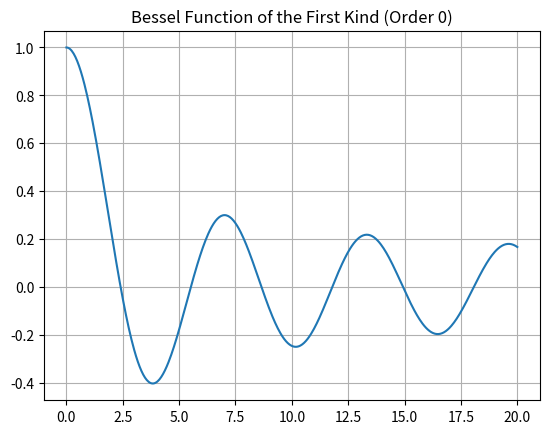

This chart was generated by the following Python code:
from scipy.special import jv
import numpy as np
import matplotlib.pyplot as plt

x = np.linspace(0, 20, 500)
y = jv(0, x)  # 0차 베셀 함수

plt.plot(x, y)
plt.title('Bessel Function of the First Kind (Order 0)')
plt.grid(True)
plt.show()
